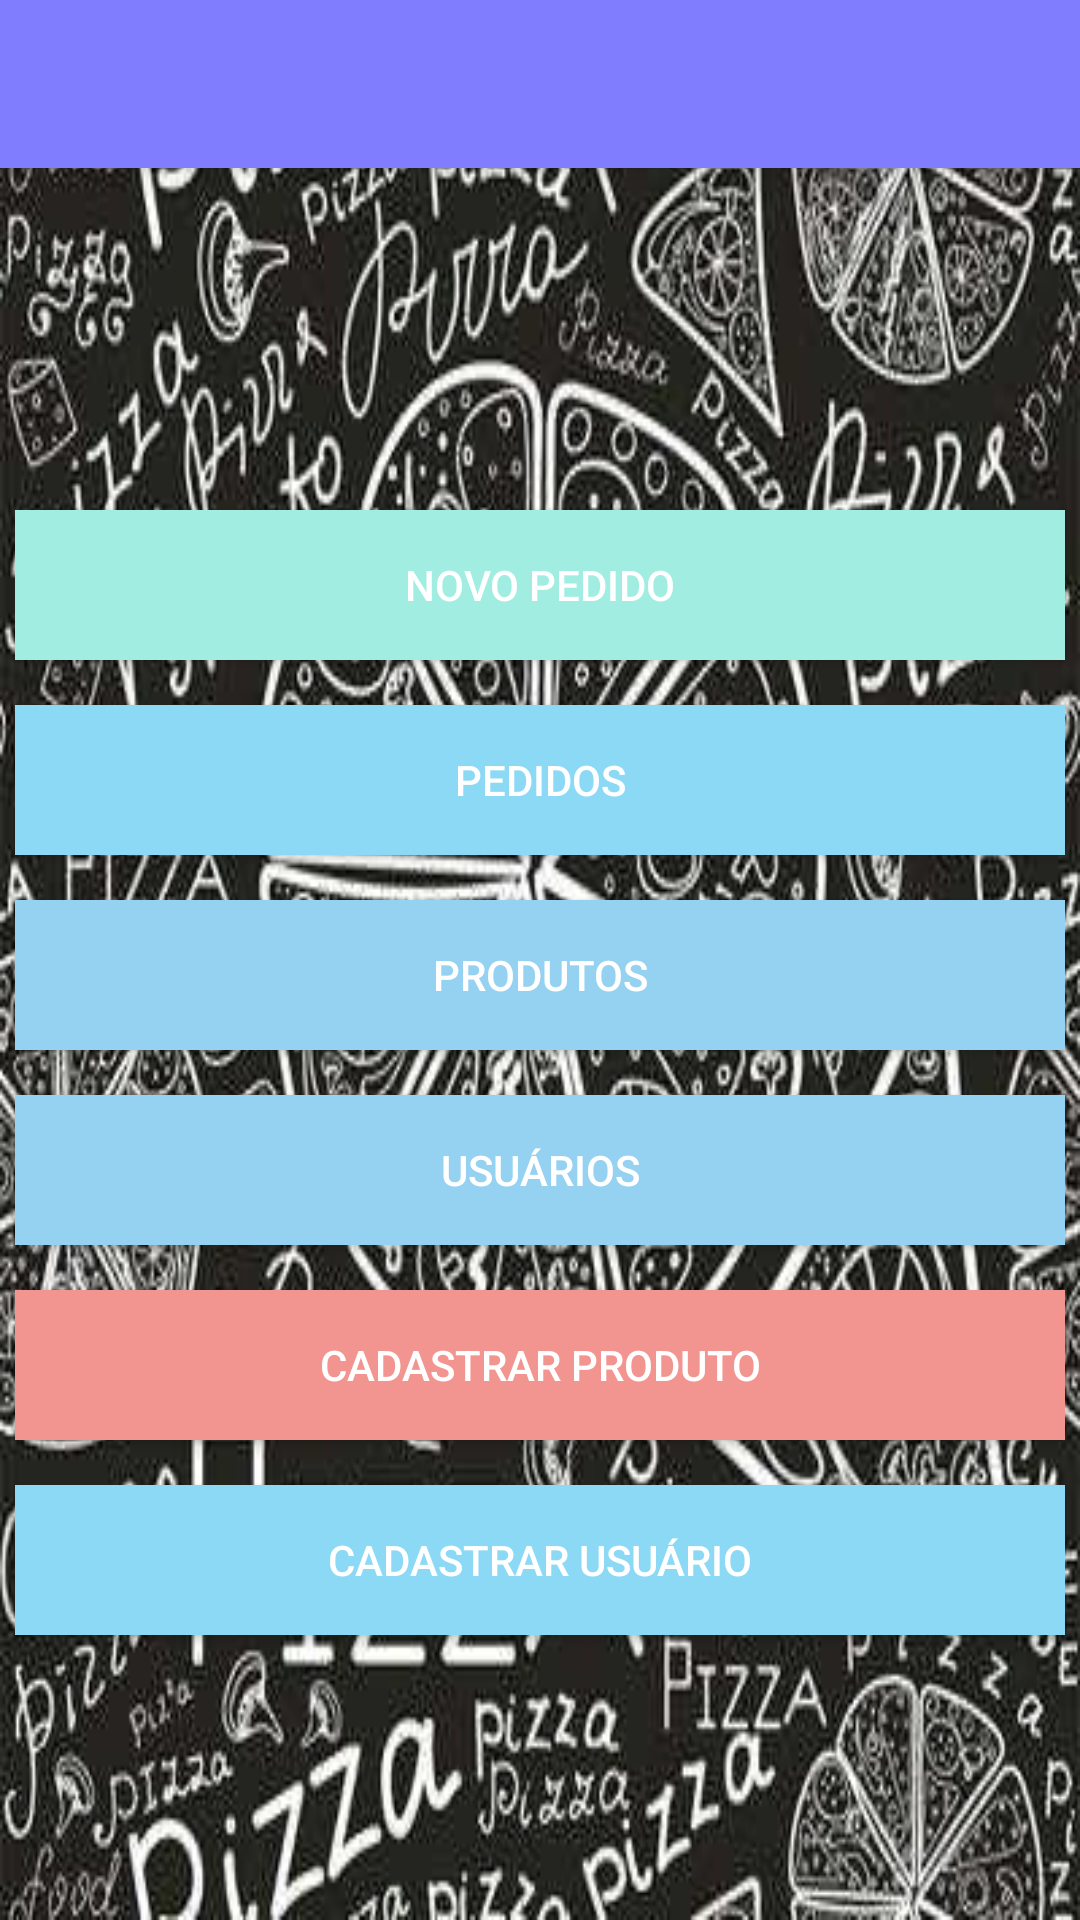

Write the Android layout XML for this screen, with the resource values it uses.
<!-- AndroidManifest.xml: activity theme Theme.App_pizzaria.NoActionBar -->
<!-- res/layout/activity_main.xml -->
<?xml version="1.0" encoding="utf-8"?>
<androidx.coordinatorlayout.widget.CoordinatorLayout xmlns:android="http://schemas.android.com/apk/res/android"
    xmlns:app="http://schemas.android.com/apk/res-auto"
    xmlns:tools="http://schemas.android.com/tools"
    android:layout_width="match_parent"
    android:layout_height="match_parent"
    tools:context=".MainActivity"
    android:background="@drawable/pizzaria">

    <com.google.android.material.appbar.AppBarLayout
        android:layout_width="match_parent"
        android:layout_height="wrap_content"
        android:theme="@style/Theme.App_pizzaria.AppBarOverlay">

        <androidx.appcompat.widget.Toolbar
            android:id="@+id/toolbar"
            android:layout_width="match_parent"
            android:layout_height="?attr/actionBarSize"
            android:background="#817dff"
            app:popupTheme="@style/Theme.App_pizzaria.PopupOverlay" />

    </com.google.android.material.appbar.AppBarLayout>

<LinearLayout
    android:layout_width="match_parent"
    android:layout_height="match_parent"
    android:orientation="vertical"
    android:gravity="top|center">

    <Button
        android:id="@+id/button_novoPedido"
        android:layout_width="350dp"
        android:layout_height="50dp"
        android:layout_marginTop="170dp"
        android:background="#a1ede1"
        android:textColor="#FFFFFF"
        android:onClick="onClick"
        android:text="@string/novoPedido" />

    <Button
        android:id="@+id/button_listPedido"
        android:layout_width="350dp"
        android:layout_height="50dp"
        android:layout_marginTop="15dp"
        android:background="#8cd9f5"
        android:textColor="#FFFFFF"
        android:onClick="onClick"
        android:text="@string/title_activity_list_pedidos" />

    <Button
        android:id="@+id/button_listProduto"
        android:layout_width="350dp"
        android:layout_height="50dp"
        android:layout_marginTop="15dp"
        android:background="#95d1f0"
        android:textColor="#FFFFFF"
        android:onClick="onClick"
        android:text="@string/listProduto" />

    <Button
        android:id="@+id/button_listUsuario"
        android:layout_width="350dp"
        android:layout_height="50dp"
        android:layout_marginTop="15dp"
        android:background="#95d1f0"
        android:textColor="#FFFFFF"
        android:onClick="onClick"
        android:text="@string/listUsuario" />

    <Button
        android:id="@+id/button_cadProduto"
        android:layout_width="350dp"
        android:layout_height="50dp"
        android:layout_marginTop="15dp"
        android:background="#f2948f"
        android:textColor="#FFFFFF"
        android:onClick="onClick"
        android:text="@string/cadProduto"
        tools:ignore="OnClick" />

    <Button
        android:id="@+id/button_cadUsuario"
        android:layout_width="350dp"
        android:layout_height="50dp"
        android:layout_marginTop="15dp"
        android:background="#8cd9f5"
        android:textColor="#FFFFFF"
        android:onClick="onClick"
        android:text="@string/cadUsuario" />

</LinearLayout>






</androidx.coordinatorlayout.widget.CoordinatorLayout>
<!-- resources referenced by this layout -->
<resources>
  <!-- drawable pizzaria: webp bitmap (drawable-v24, 86046 bytes) -->
  <string name="cadProduto">Cadastrar Produto</string>
  <string name="cadUsuario">Cadastrar Usuário</string>
  <string name="listProduto">Produtos</string>
  <string name="listUsuario">Usuários</string>
  <string name="novoPedido">Novo Pedido</string>
  <string name="title_activity_list_pedidos">Pedidos</string>
  <style name="Theme.App_pizzaria.AppBarOverlay" parent="ThemeOverlay.AppCompat.Dark.ActionBar" />
  <style name="Theme.App_pizzaria.PopupOverlay" parent="ThemeOverlay.AppCompat.Light" />
  <style name="Theme.App_pizzaria.NoActionBar">
          <item name="windowActionBar">false</item>
          <item name="windowNoTitle">true</item>
      </style>
</resources>
